The GitHub repository akbartangir/DL-workspace contains a labelled image folder "dataset" with 3 categories: paper, rock, scissors. Examples follow, each with its label.

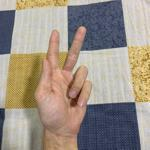
Label: scissors

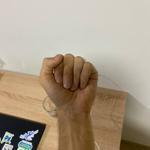
Label: rock

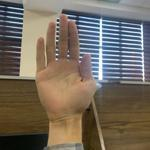
Label: paper

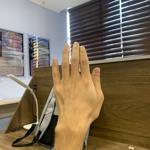
Label: paper

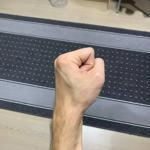
Label: rock

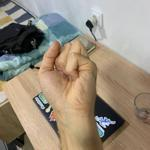
Label: rock
